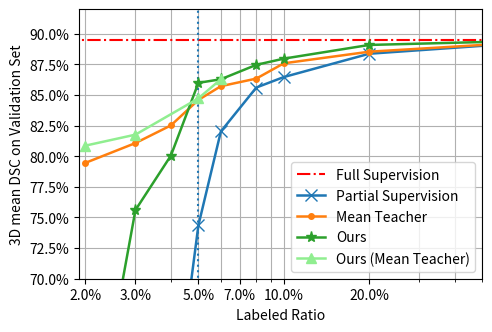

Write the Python code that produced this figure.
# adding postprocessing module to produce images.
import matplotlib.pyplot as plt
import matplotlib as mpl

labeled_ratios = [0.02, 0.03, 0.04, 0.05, 0.06, 0.08, 0.1, 0.2, 1.0]

mts = [0.7946, 0.810737669, 0.825149854, 0.845955094, 0.857171555, 0.863374869, 0.875850737, 0.885325611, 0.8950]
uda_iic = [0.5319, 0.756039302, 0.800508598, 0.859897832, 0.862838348, 0.874597828, 0.879657408, 0.890836279, 0.8950]

ps = [0.34, 0.516110112, 0.571018706, 0.743557851, 0.820190847, 0.85607487, 0.864632746, 0.883666337, 0.8950]

iicmeanteacher_labeled_ratios = [0.02, 0.03, 0.05, 0.06, ]  # 0.07, 0.08, 0.1]
iicmeanteacher = [0.8086502, 0.817608992, 0.847206803, 0.862841765, ]  # 0.87117211, 0.874097332, 0.878502429]

linewith = 1.8

plt.figure(figsize=(5.2, 3.5))
plt.hlines(0.8950, -1, 2, linestyles="dashdot", colors="red", label="Full Supervision")
plt.plot(labeled_ratios, ps, label="Partial Supervision", marker="x", markersize=8, linewidth=linewith)
plt.plot(labeled_ratios, mts, label="Mean Teacher", marker=".", markersize=8, linewidth=linewith)

plt.vlines(0.05, -1, 1, linestyles=":")
plt.plot(labeled_ratios, uda_iic, label="Ours", marker="*", markersize=8, linewidth=linewith)
plt.plot(iicmeanteacher_labeled_ratios, iicmeanteacher, marker="^", markersize=6.5, label="Ours (Mean Teacher)",
         color="lightgreen", linewidth=linewith)
plt.xscale("log")
plt.xticks([0.02, 0.03, 0.05, 0.07, 0.1, 0.2], rotation=0)
plt.gca().get_xaxis().set_major_formatter(mpl.ticker.PercentFormatter(1.0))
plt.xlim([0.019, 0.5])
plt.ylim([0.7, 0.92])
plt.gca().yaxis.set_major_formatter(mpl.ticker.PercentFormatter(1.0))
plt.legend(loc="lower right")
# plt.title("3D mean dice for ACDC dataset with different labeled data ratio")
plt.grid(which="both")
plt.xlabel("Labeled Ratio")
plt.ylabel("3D mean DSC on Validation Set")
# plt.show()
plt.savefig("different_label_ratio.pdf", bbox_inches="tight", format="pdf", dpi=500)
plt.show()
